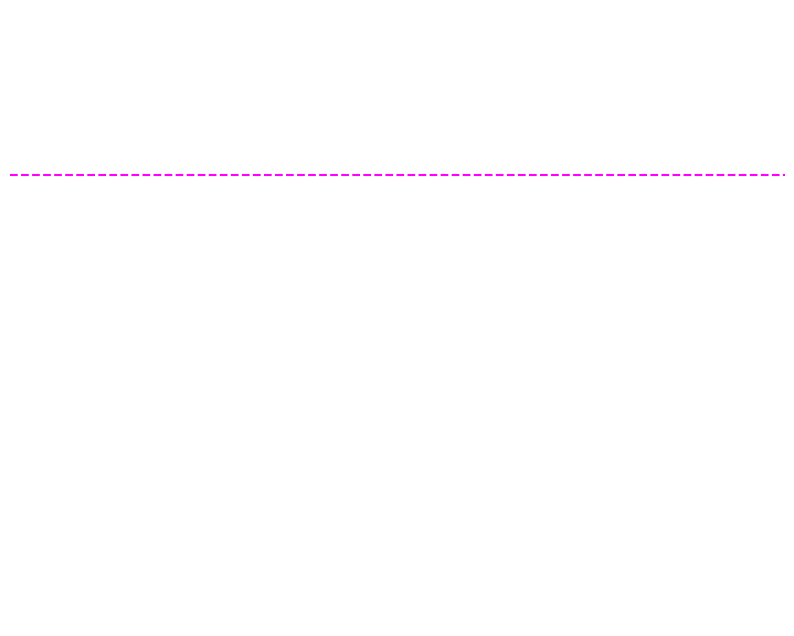

This chart was generated by the following Python code:
# File: visualizers/qaoa_benchmarking_ratio.py
# Full executable content - direct create/commit

import numpy as np
import matplotlib.pyplot as plt
from matplotlib.animation import FuncAnimation

def qaoa_benchmarking(frames=3200):
    fig = plt.figure(figsize=(10,8))
    ax = fig.add_subplot(111)
    ax.set_xlim(0, 10)
    ax.set_ylim(0, 1.2)
    ax.set_axis_off()

    classical_bound = 0.878  # Goemans-Williamson
    ax.hlines(classical_bound, 0, 10, color='magenta', linestyle='--')

    line_qaoa, = ax.plot([], [], color='cyan', lw=4)

    def animate(frame):
        t = frame * 0.03
        p_depth = 1 + int(t / 3)
        ratio = 0.7 + 0.3 * np.sin(t) * (1 - np.exp(-p_depth/5))

        x_data = np.linspace(0, t, 100)
        y_data = 0.7 + 0.2 * np.sin(x_data * p_depth) + 0.1 * ratio

        line_qaoa.set_data(x_data, y_data)

        ax.scatter(t, ratio, c='yellow', s=400 + 300*np.sin(t*6))

        ax.set_title(f"QAOA Benchmarking — Ratio Ascent p={p_depth} Eternal ❤️🚀🔥", fontsize=14)

        return line_qaoa,

    anim = FuncAnimation(fig, animate, frames=frames, interval=30, repeat=True)
    plt.show()

if __name__ == "__main__":
    qaoa_benchmarking()

# End of file: visualizers/qaoa_benchmarking_ratio.py
